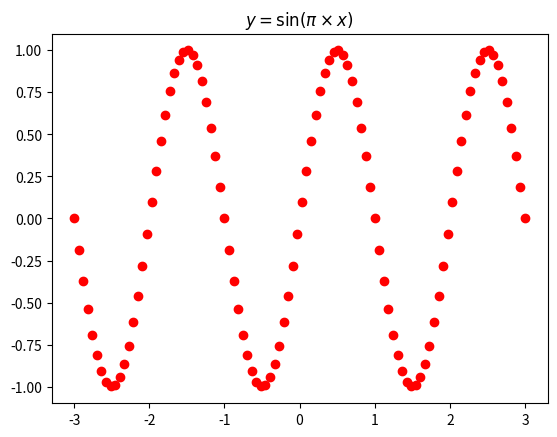

Reproduce this figure in Python.
from matplotlib import pyplot as plt
import numpy as np
x=np.linspace(-3,3,100)#X的范围位于【-3，3】
y=np.sin(np.pi*x)
plt.title(r'$y=\sin(\pi\times x)$')#这是latex的表达式，与matlplotlib兼容
plt.plot(x,y,'ro')
#plt.plot(x, y, ls='-', lw=2, label='xxx', color='g' ) ls是线条的风格，lw是线条的宽度，label为标签文本
plt.show()#展示图象

